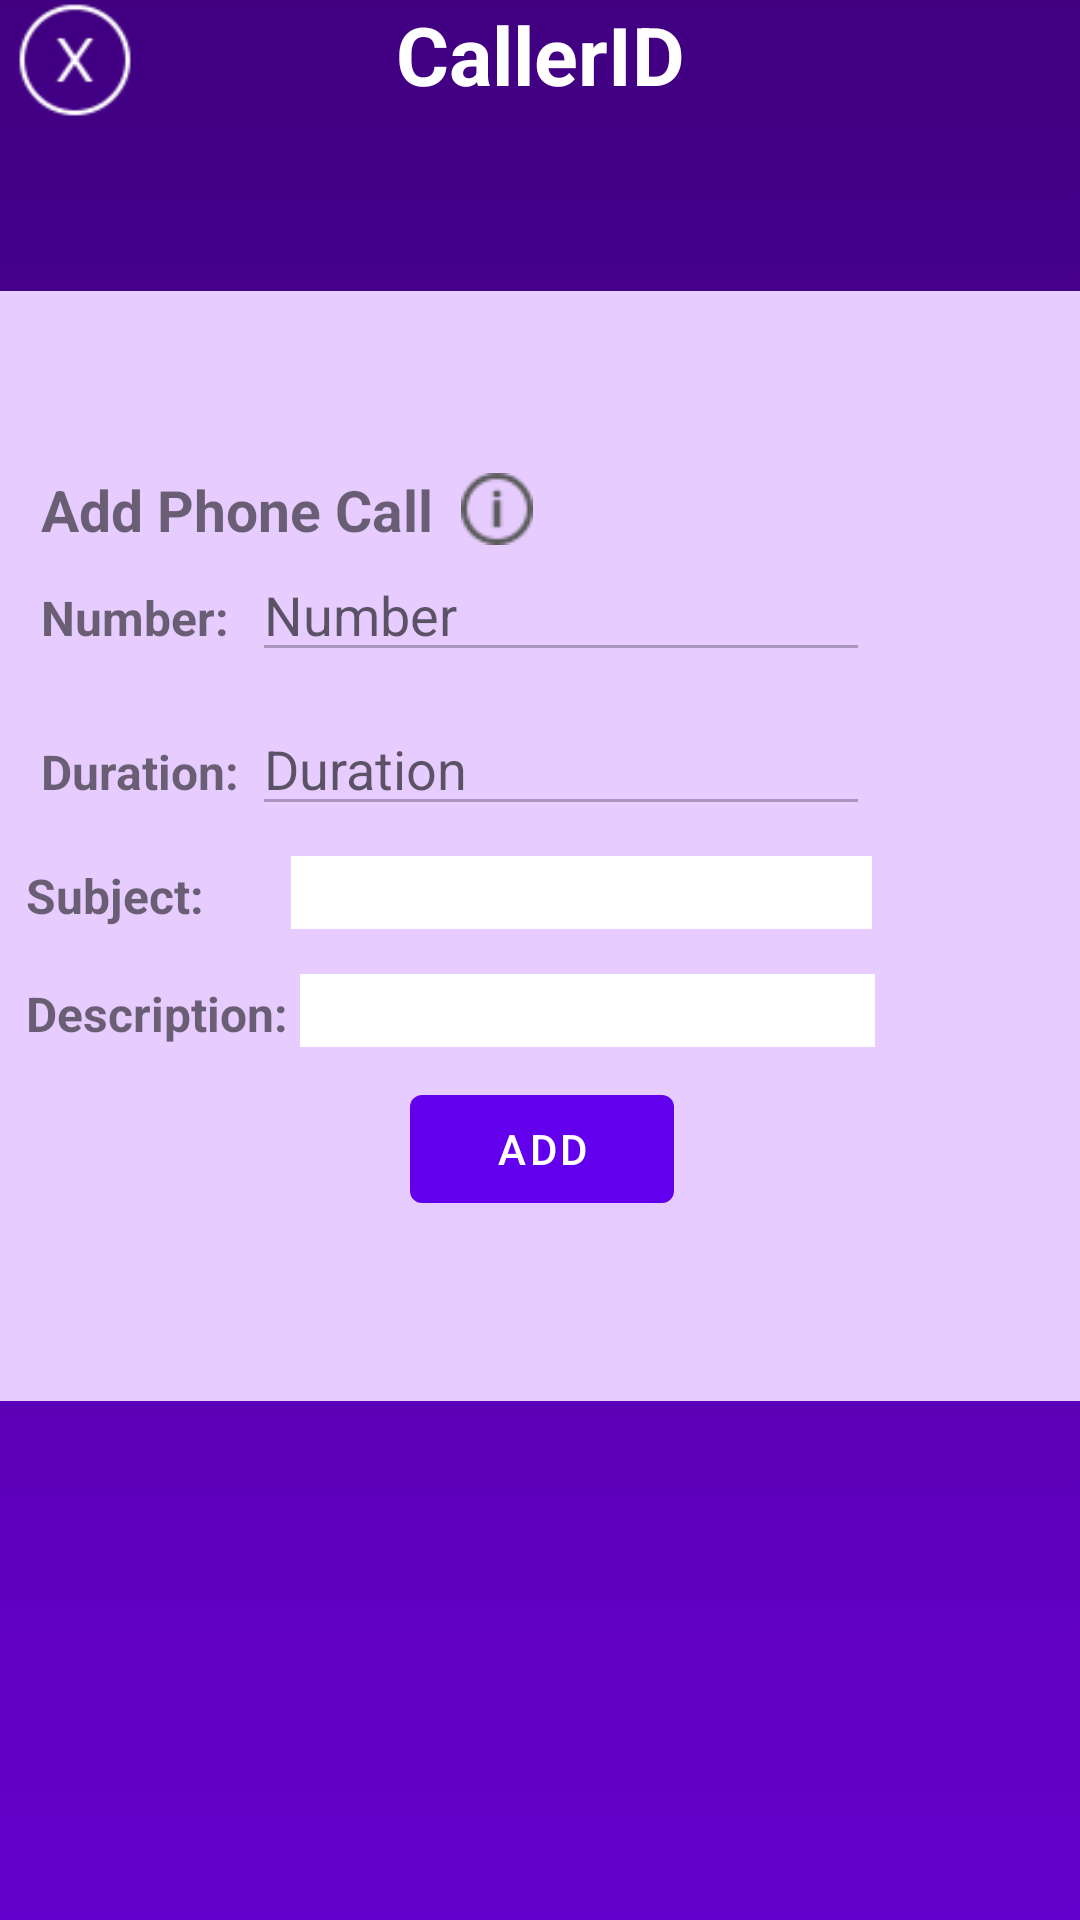

The Android layout XML behind this screen, and the referenced resources:
<!-- AndroidManifest.xml: application theme Theme.CallerIdV2 -->
<!-- res/layout/add_call_screen.xml -->
<?xml version="1.0" encoding="utf-8"?>
<androidx.constraintlayout.widget.ConstraintLayout xmlns:android="http://schemas.android.com/apk/res/android"
    xmlns:app="http://schemas.android.com/apk/res-auto"
    xmlns:tools="http://schemas.android.com/tools"
    android:layout_width="match_parent"
    android:layout_height="match_parent"
    android:background="@drawable/call_screen_bg">

    <ImageView
        android:id="@+id/exitCallScreen"
        android:layout_width="wrap_content"
        android:layout_height="40dp"
        android:src="@drawable/circled_x_50px"
        app:tint="@color/white"
        app:layout_constraintStart_toStartOf="parent"
        app:layout_constraintTop_toTopOf="parent" />
    <TextView
        android:id="@+id/textView"
        android:layout_width="wrap_content"
        android:layout_height="wrap_content"
        android:text="CallerID"
        android:textSize="27dp"
        android:textStyle="bold"
        android:textColor="#fff"
        app:layout_constraintEnd_toEndOf="parent"
        app:layout_constraintStart_toStartOf="parent"
        app:layout_constraintTop_toTopOf="parent" />


    <LinearLayout
        android:layout_width="374dp"
        android:layout_height="wrap_content"
        android:layout_gravity="center"
        android:background="#e6ccff"
        android:gravity="center"
        android:orientation="vertical"
        android:paddingTop="60dp"
        android:paddingBottom="60dp"
        app:layout_constraintBottom_toBottomOf="parent"
        app:layout_constraintEnd_toEndOf="parent"
        app:layout_constraintHorizontal_bias="0.486"
        app:layout_constraintStart_toStartOf="parent"
        app:layout_constraintTop_toBottomOf="@+id/textView"
        app:layout_constraintVertical_bias="0.261">

        <TextView
            android:layout_width="wrap_content"
            android:layout_height="wrap_content"
            android:layout_gravity="left"
            android:layout_marginLeft="20dp"
            android:drawableRight="@drawable/info_24px"
            android:text="Add Phone Call  "
            android:textSize="19sp"
            android:textStyle="bold"

            />

        <TextView
            android:id="@+id/alertText"
            android:layout_width="wrap_content"
            android:layout_height="wrap_content"
            android:layout_gravity="top"
            android:layout_marginLeft="20dp"
            android:layout_marginBottom="20sp"
            android:text="Fill all the fields!"
            android:textColor="@android:color/holo_red_dark"
            android:textSize="17sp"
            android:textStyle="italic"
            android:visibility="gone"
            tools:targetApi="ice_cream_sandwich" />

        <TableLayout
            android:layout_width="match_parent"
            android:layout_height="wrap_content"
            android:paddingLeft="20dp"
            >


            <TableRow android:layout_height="wrap_content">

                <TextView
                    android:layout_width="wrap_content"
                    android:layout_height="wrap_content"
                    android:layout_column="0"
                    android:text="Number: "
                    android:textSize="16sp"
                    android:textStyle="bold" />

                <EditText
                    android:id="@+id/numberField"

                    android:layout_width="wrap_content"
                    android:minWidth="100pt"
                    android:maxWidth="120pt"
                    android:layout_height="wrap_content"
                    android:layout_column="1"

                    android:enabled="false"
                    android:hint="Number"
                    android:inputType="number"

                    android:textColor="#777" />

            </TableRow>

            <TableRow android:layout_marginTop="10dp">

                <TextView
                    android:layout_width="wrap_content"
                    android:layout_height="wrap_content"
                    android:layout_column="0"
                    android:text="Duration: "
                    android:textSize="16sp"
                    android:textStyle="bold" />

                <EditText
                    android:id="@+id/duration"
                    android:layout_width="match_parent"
                    android:layout_height="wrap_content"
                    android:layout_column="1"
                    android:textColor="#777"
                    android:enabled="false"
                    android:hint="Duration"

                    />

            </TableRow>


        </TableLayout>
        <LinearLayout
            android:layout_width="match_parent"
            android:layout_height="wrap_content"
            android:minHeight="20pt"
            android:orientation="vertical"
            android:layout_marginLeft="10dp">
            <LinearLayout android:layout_width="wrap_content"
                android:layout_height="wrap_content"
                android:layout_marginTop="10dp">

                <TextView
                    android:layout_width="wrap_content"
                    android:layout_height="wrap_content"
                    android:text="Subject: "
                    android:textSize="16sp"
                    android:textStyle="bold" />

                <EditText
                    android:id="@+id/subject"
                    android:layout_marginLeft="25dp"
                    android:layout_width="wrap_content"
                    android:minWidth="94pt"
                    android:maxWidth="110pt"
                    android:layout_height="wrap_content"
                    android:background="#fff"
                    />

            </LinearLayout>

            <LinearLayout android:layout_width="wrap_content"
                android:layout_height="wrap_content"
                android:layout_marginTop="15dp">
                <TextView
                    android:layout_width="wrap_content"
                    android:layout_height="wrap_content"
                    android:text="Description: "
                    android:textSize="16sp"
                    android:textStyle="bold" />
                <EditText
                    android:id="@+id/description"
                    android:minWidth="93pt"
                    android:maxWidth="110pt"

                    android:layout_width="wrap_content"
                    android:layout_height="wrap_content"
                    android:background="#fff"

                    />
            </LinearLayout>
        </LinearLayout>

        <Button
            android:id="@+id/addCall"
            android:layout_width="wrap_content"
            android:layout_height="wrap_content"
            android:layout_marginTop="10dp"
            android:text="Add" />
    </LinearLayout>
</androidx.constraintlayout.widget.ConstraintLayout>
<!-- resources referenced by this layout -->
<resources>
  <!-- drawable call_screen_bg (drawable) -->
  <?xml version="1.0" encoding="utf-8"?>
  <selector xmlns:android="http://schemas.android.com/apk/res/android">
      <item>
          <shape android:shape="rectangle">
              <gradient android:startColor="#6600cc" android:angle="90" android:endColor="#400080"/>
          </shape>
      </item>
  </selector>
  <!-- drawable circled_x_50px: png bitmap (drawable, 2206 bytes) -->
  <!-- drawable info_24px: png bitmap (drawable, 802 bytes) -->
  <style name="Theme.CallerIdV2" parent="Theme.MaterialComponents.DayNight.DarkActionBar">
          
          <item name="colorPrimary">@color/purple_500</item>
          <item name="colorPrimaryVariant">@color/purple_700</item>
          <item name="colorOnPrimary">@color/white</item>
          
          <item name="colorSecondary">@color/teal_200</item>
          <item name="colorSecondaryVariant">@color/teal_700</item>
          <item name="colorOnSecondary">@color/black</item>
          
          <item name="android:statusBarColor" tools:targetApi="l">?attr/colorPrimaryVariant</item>
          
      </style>
  <!-- not gathered from this repository: default colours our renderer supplied (Android Studio template values) -->
  <color name="purple_500">#FF6200EE</color>
  <color name="purple_700">#FF3700B3</color>
  <color name="teal_200">#FF03DAC5</color>
  <color name="teal_700">#FF018786</color>
  <color name="black">#FF000000</color>
  <color name="white">#FFFFFFFF</color>
</resources>
